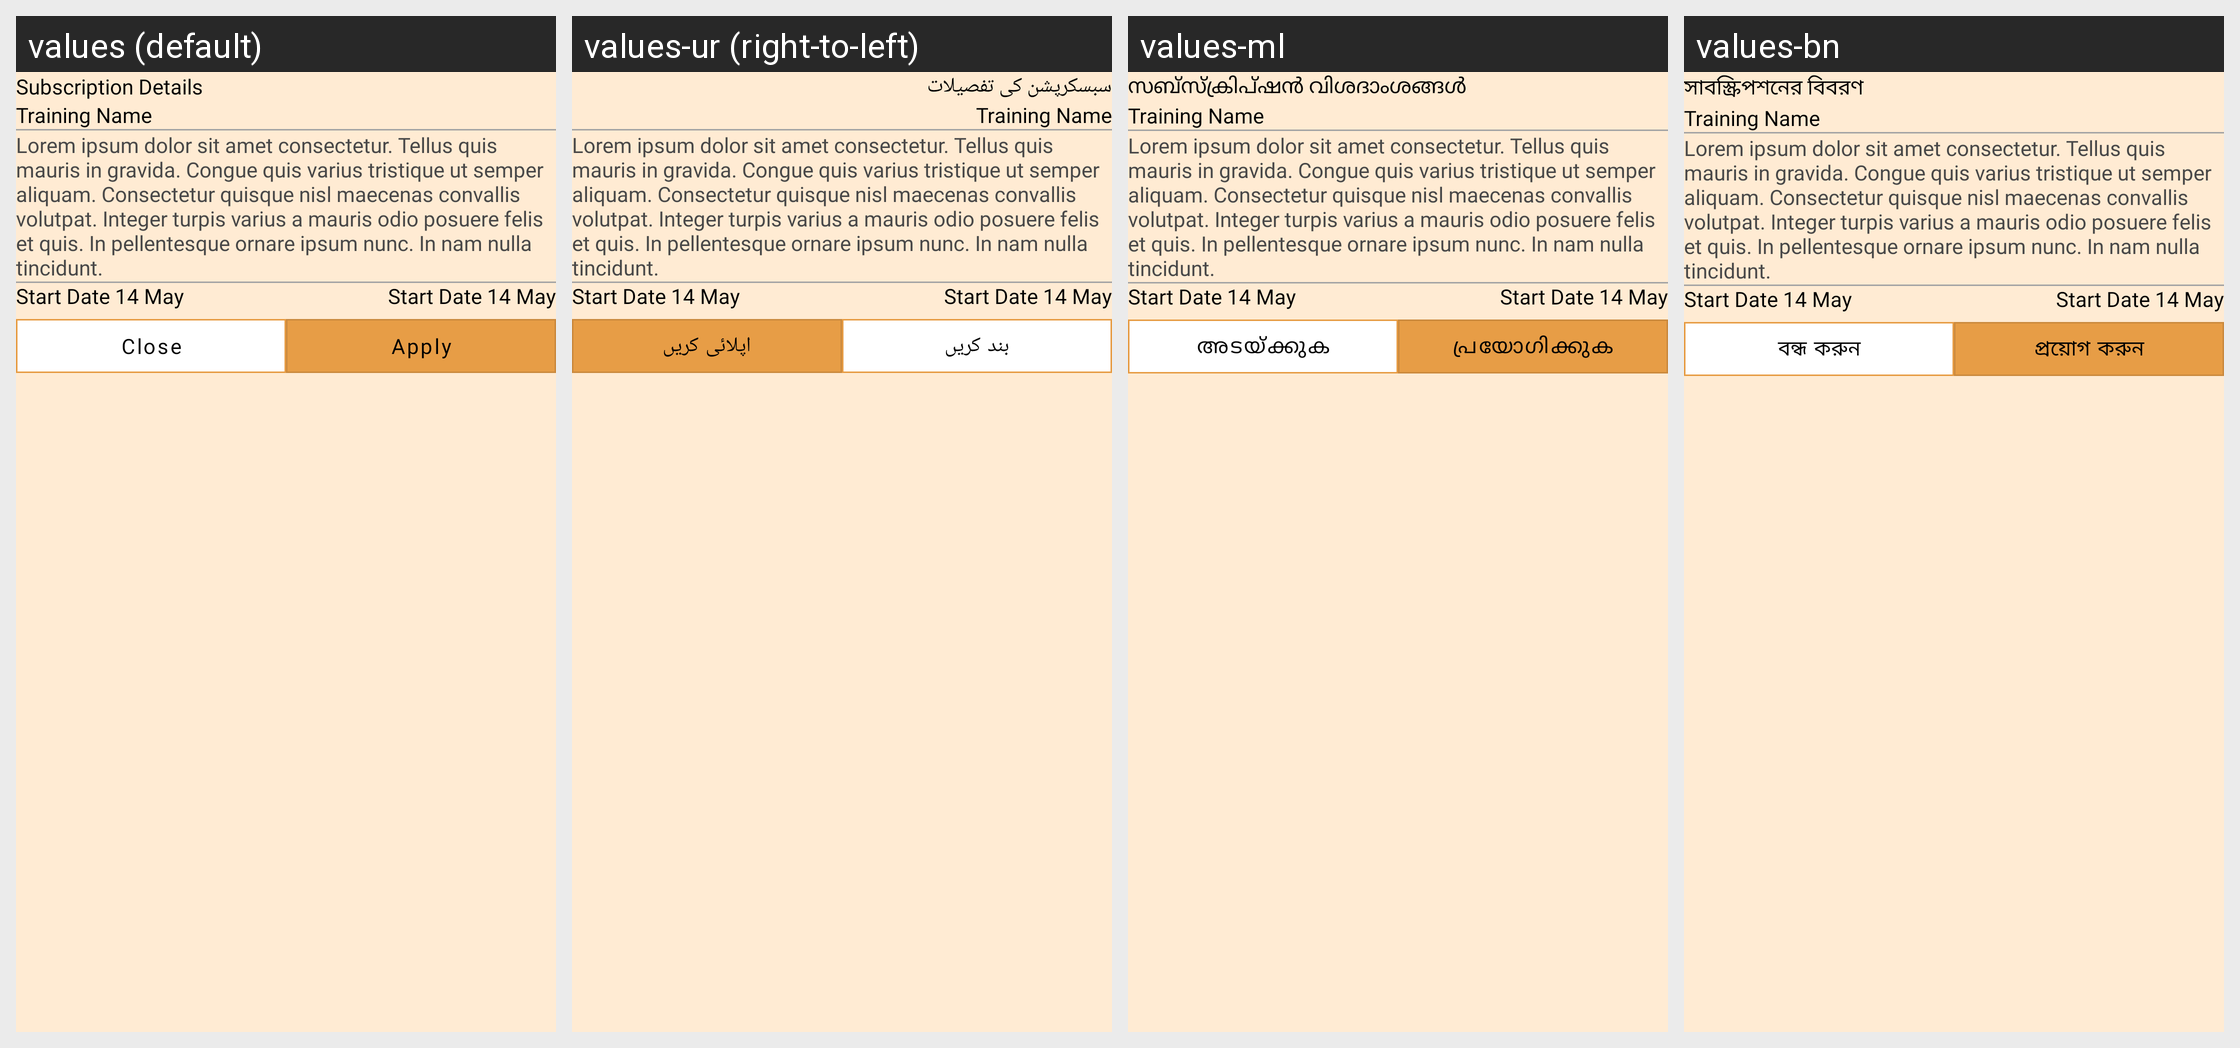

Locale-by-locale string values for the Android screen shown in this grid:
Android screen res/layout/dialog_bottom_subscription.xml rendered under 4 locales, left to right: values (default), values-ur (right-to-left), values-ml, values-bn. Device: Nexus 5 (rendered at 1080×1920; each locale shown at half size, 540×960, under a caption strip naming it); theme Theme.StreetSaarthi.
Other locales in the repository, not shown: values-gu, values-hi, values-kn, values-mr, values-pa, values-ta, values-te.
Strings drawn on this screen, with the default value and each locale's value (text and hints the layout hard-codes, and strings that could not be matched under every locale, appear in the picture but are not listed):

subscription_details
  values: Subscription Details
  values-ur: سبسکرپشن کی تفصیلات
  values-ml: സബ്‌സ്‌ക്രിപ്‌ഷൻ വിശദാംശങ്ങൾ
  values-bn: সাবস্ক্রিপশনের বিবরণ

close
  values: Close
  values-ur: بند کریں
  values-ml: അടയ്ക്കുക
  values-bn: বন্ধ করুন

apply
  values: Apply
  values-ur: اپلائی کریں
  values-ml: പ്രയോഗിക്കുക
  values-bn: প্রয়োগ করুন
